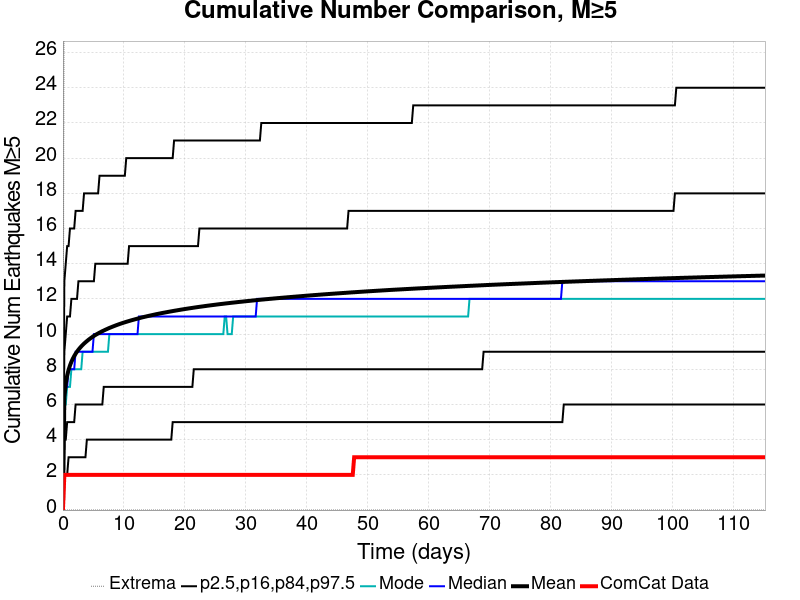

Source data for this figure (header and first rows):
Time (days), ComCat Data, Simulation Mean, Simulation Median, Simulation Mode, Simulation Minimum, Simulation Maximum, 2.5 %-ile, 16 %-ile, 84 %-ile, 97.5 %-ile
0.0, 0.0, 0.0, 0.0, 0.0, 0.0, 0.0, 0.0, 0.0, 0.0, 0.0
0.2308, 2.0, 6.402, 6.0, 6.0, 0.0, 34.0, 2.0, 4.0, 9.0, 13.0
0.4617, 2.0, 7.182, 7.0, 6.0, 0.0, 37.0, 2.0, 4.0, 10.0, 14.0
0.6925, 2.0, 7.64, 7.0, 7.0, 0.0, 37.0, 2.0, 5.0, 11.0, 15.0
0.9233, 2.0, 7.968, 8.0, 7.0, 0.0, 37.0, 3.0, 5.0, 11.0, 15.0
1.154, 2.0, 8.215, 8.0, 7.0, 0.0, 37.0, 3.0, 5.0, 11.0, 16.0
1.385, 2.0, 8.423, 8.0, 8.0, 0.0, 37.0, 3.0, 5.0, 12.0, 16.0
1.616, 2.0, 8.597, 8.0, 8.0, 0.0, 37.0, 3.0, 5.0, 12.0, 16.0
1.847, 2.0, 8.75, 8.0, 8.0, 0.0, 37.0, 3.0, 5.0, 12.0, 16.0
2.077, 2.0, 8.883, 9.0, 8.0, 0.0, 37.0, 3.0, 6.0, 12.0, 17.0
2.308, 2.0, 9.002, 9.0, 8.0, 0.0, 37.0, 3.0, 6.0, 12.0, 17.0
2.539, 2.0, 9.111, 9.0, 8.0, 0.0, 38.0, 3.0, 6.0, 13.0, 17.0
2.77, 2.0, 9.208, 9.0, 8.0, 0.0, 38.0, 3.0, 6.0, 13.0, 17.0
3.001, 2.0, 9.298, 9.0, 8.0, 0.0, 38.0, 3.0, 6.0, 13.0, 17.0
3.232, 2.0, 9.381, 9.0, 9.0, 0.0, 39.0, 3.0, 6.0, 13.0, 17.0
3.462, 2.0, 9.46, 9.0, 9.0, 0.0, 39.0, 3.0, 6.0, 13.0, 18.0
3.693, 2.0, 9.532, 9.0, 9.0, 0.0, 39.0, 3.0, 6.0, 13.0, 18.0
3.924, 2.0, 9.6, 9.0, 9.0, 0.0, 39.0, 4.0, 6.0, 13.0, 18.0
4.155, 2.0, 9.666, 9.0, 9.0, 0.0, 39.0, 4.0, 6.0, 13.0, 18.0
4.386, 2.0, 9.727, 9.0, 9.0, 0.0, 39.0, 4.0, 6.0, 13.0, 18.0
4.617, 2.0, 9.786, 9.0, 9.0, 0.0, 39.0, 4.0, 6.0, 13.0, 18.0
4.847, 2.0, 9.841, 9.0, 9.0, 0.0, 40.0, 4.0, 6.0, 13.0, 18.0
5.078, 2.0, 9.895, 10.0, 9.0, 0.0, 40.0, 4.0, 6.0, 13.0, 18.0
5.309, 2.0, 9.946, 10.0, 9.0, 0.0, 40.0, 4.0, 6.0, 14.0, 18.0
5.54, 2.0, 9.993, 10.0, 9.0, 0.0, 40.0, 4.0, 6.0, 14.0, 18.0
5.771, 2.0, 10.04, 10.0, 9.0, 0.0, 40.0, 4.0, 6.0, 14.0, 18.0
6.002, 2.0, 10.08, 10.0, 9.0, 0.0, 40.0, 4.0, 6.0, 14.0, 19.0
6.232, 2.0, 10.12, 10.0, 9.0, 0.0, 40.0, 4.0, 6.0, 14.0, 19.0
6.463, 2.0, 10.16, 10.0, 9.0, 0.0, 40.0, 4.0, 6.0, 14.0, 19.0
6.694, 2.0, 10.2, 10.0, 9.0, 0.0, 40.0, 4.0, 7.0, 14.0, 19.0
6.925, 2.0, 10.24, 10.0, 9.0, 0.0, 40.0, 4.0, 7.0, 14.0, 19.0
7.156, 2.0, 10.28, 10.0, 9.0, 0.0, 40.0, 4.0, 7.0, 14.0, 19.0
7.387, 2.0, 10.31, 10.0, 9.0, 0.0, 40.0, 4.0, 7.0, 14.0, 19.0
7.617, 2.0, 10.35, 10.0, 10.0, 0.0, 40.0, 4.0, 7.0, 14.0, 19.0
7.848, 2.0, 10.38, 10.0, 10.0, 0.0, 40.0, 4.0, 7.0, 14.0, 19.0
8.079, 2.0, 10.41, 10.0, 10.0, 0.0, 40.0, 4.0, 7.0, 14.0, 19.0
8.31, 2.0, 10.45, 10.0, 10.0, 0.0, 40.0, 4.0, 7.0, 14.0, 19.0
8.541, 2.0, 10.48, 10.0, 10.0, 0.0, 40.0, 4.0, 7.0, 14.0, 19.0
8.772, 2.0, 10.51, 10.0, 10.0, 0.0, 40.0, 4.0, 7.0, 14.0, 19.0
9.002, 2.0, 10.54, 10.0, 10.0, 0.0, 40.0, 4.0, 7.0, 14.0, 19.0
9.233, 2.0, 10.57, 10.0, 10.0, 0.0, 40.0, 4.0, 7.0, 14.0, 19.0
9.464, 2.0, 10.59, 10.0, 10.0, 0.0, 40.0, 4.0, 7.0, 14.0, 19.0
9.695, 2.0, 10.62, 10.0, 10.0, 0.0, 40.0, 4.0, 7.0, 14.0, 19.0
9.926, 2.0, 10.65, 10.0, 10.0, 0.0, 40.0, 4.0, 7.0, 14.0, 19.0
10.16, 2.0, 10.67, 10.0, 10.0, 0.0, 40.0, 4.0, 7.0, 14.0, 19.0
10.39, 2.0, 10.7, 10.0, 10.0, 0.0, 40.0, 4.0, 7.0, 14.0, 20.0
10.62, 2.0, 10.72, 10.0, 10.0, 0.0, 40.0, 4.0, 7.0, 14.0, 20.0
10.85, 2.0, 10.74, 10.0, 10.0, 0.0, 41.0, 4.0, 7.0, 15.0, 20.0
11.08, 2.0, 10.77, 10.0, 10.0, 0.0, 42.0, 4.0, 7.0, 15.0, 20.0
11.31, 2.0, 10.79, 10.0, 10.0, 0.0, 42.0, 4.0, 7.0, 15.0, 20.0
11.54, 2.0, 10.81, 10.0, 10.0, 0.0, 42.0, 4.0, 7.0, 15.0, 20.0
11.77, 2.0, 10.83, 10.0, 10.0, 0.0, 42.0, 4.0, 7.0, 15.0, 20.0
12, 2.0, 10.86, 10.0, 10.0, 0.0, 42.0, 4.0, 7.0, 15.0, 20.0
12.23, 2.0, 10.88, 10.0, 10.0, 0.0, 42.0, 4.0, 7.0, 15.0, 20.0
12.46, 2.0, 10.9, 11.0, 10.0, 0.0, 42.0, 4.0, 7.0, 15.0, 20.0
12.7, 2.0, 10.92, 11.0, 10.0, 0.0, 42.0, 4.0, 7.0, 15.0, 20.0
12.93, 2.0, 10.94, 11.0, 10.0, 0.0, 42.0, 4.0, 7.0, 15.0, 20.0
13.16, 2.0, 10.96, 11.0, 10.0, 0.0, 42.0, 4.0, 7.0, 15.0, 20.0
13.39, 2.0, 10.98, 11.0, 10.0, 0.0, 43.0, 4.0, 7.0, 15.0, 20.0
13.62, 2.0, 11, 11.0, 10.0, 0.0, 43.0, 4.0, 7.0, 15.0, 20.0
... 440 more rows
